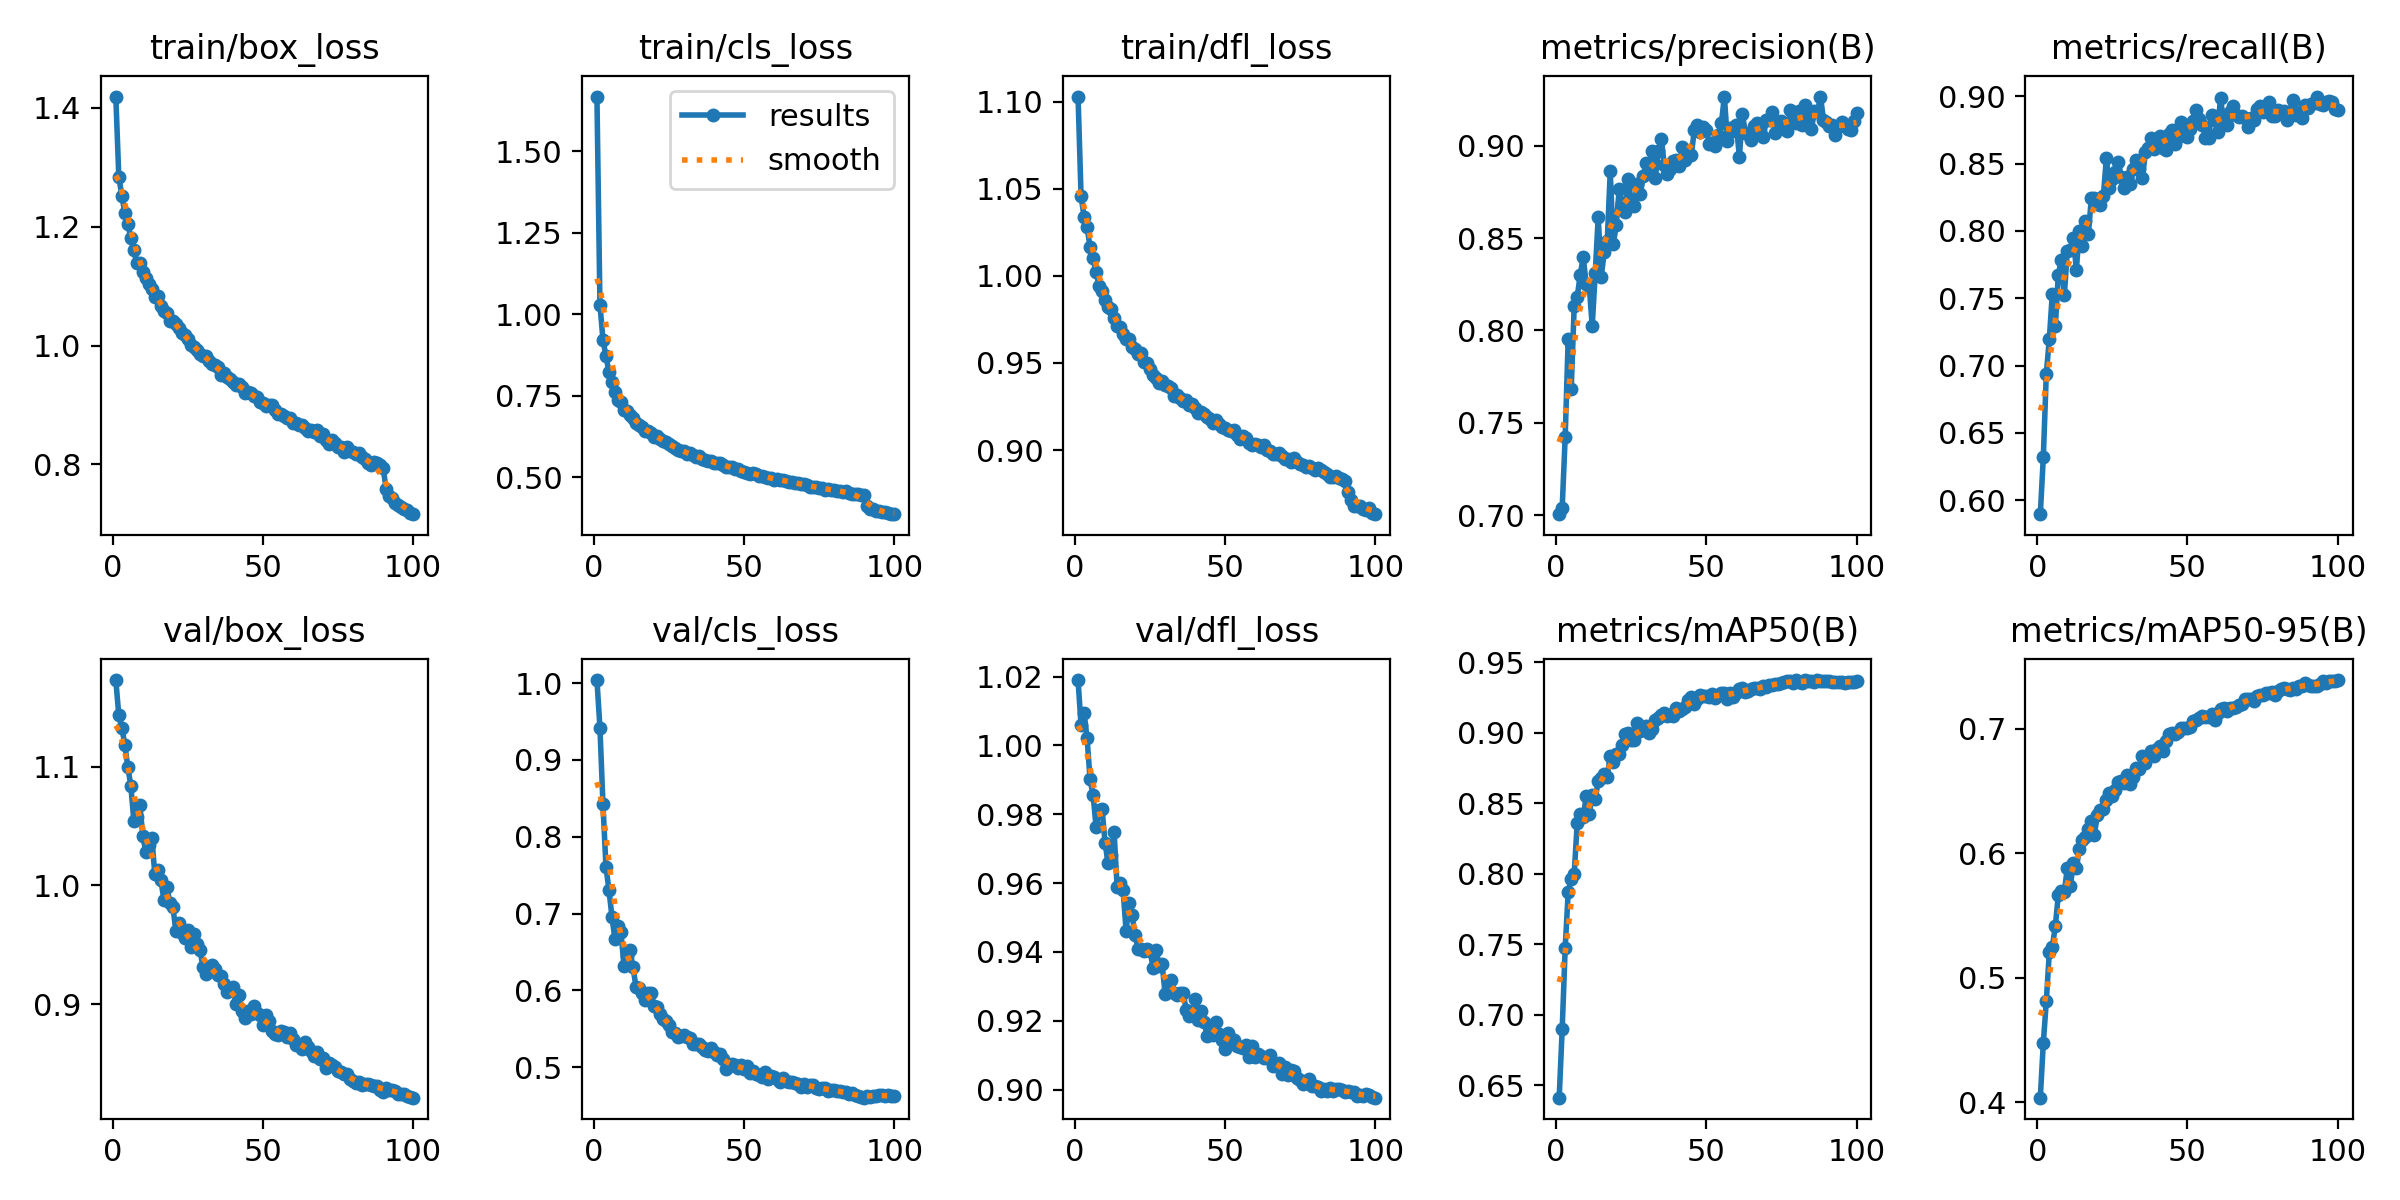

The file beside this chart, header and first rows:
epoch, train/box_loss, train/cls_loss, train/dfl_loss, metrics/precision(B), metrics/recall(B), metrics/mAP50(B), metrics/mAP50-95(B), val/box_loss, val/cls_loss, val/dfl_loss, lr/pg0, lr/pg1, lr/pg2
1, 1.419, 1.667, 1.103, 0.7005, 0.5895, 0.6411, 0.4036, 1.173, 1.004, 1.019, 0.0003693, 0.0003693, 0.0003693
2, 1.284, 1.029, 1.046, 0.7039, 0.6319, 0.6897, 0.4475, 1.143, 0.9421, 1.006, 0.0007323, 0.0007323, 0.0007323
3, 1.252, 0.9224, 1.034, 0.7425, 0.694, 0.7474, 0.4812, 1.133, 0.8431, 1.01, 0.001088, 0.001088, 0.001088
4, 1.224, 0.8707, 1.028, 0.7954, 0.7197, 0.7869, 0.5206, 1.118, 0.761, 1.002, 0.001078, 0.001078, 0.001078
5, 1.204, 0.8237, 1.016, 0.768, 0.7533, 0.7962, 0.5246, 1.1, 0.7308, 0.9901, 0.001078, 0.001078, 0.001078
6, 1.181, 0.7907, 1.01, 0.8132, 0.7292, 0.7999, 0.5415, 1.084, 0.6958, 0.9857, 0.001067, 0.001067, 0.001067
7, 1.16, 0.7618, 1.002, 0.818, 0.7674, 0.836, 0.5669, 1.055, 0.6665, 0.9764, 0.001056, 0.001056, 0.001056
8, 1.139, 0.7365, 0.9944, 0.83, 0.7784, 0.8422, 0.57, 1.057, 0.6832, 0.9812, 0.001045, 0.001045, 0.001045
9, 1.14, 0.7311, 0.9912, 0.8397, 0.7523, 0.84, 0.5692, 1.067, 0.6756, 0.9815, 0.001034, 0.001034, 0.001034
10, 1.123, 0.707, 0.9859, 0.8251, 0.7852, 0.8549, 0.5883, 1.042, 0.6323, 0.9716, 0.001023, 0.001023, 0.001023
11, 1.113, 0.7032, 0.9819, 0.8242, 0.7858, 0.8424, 0.5737, 1.028, 0.6447, 0.9658, 0.001012, 0.001012, 0.001012
12, 1.103, 0.6922, 0.9809, 0.8024, 0.7945, 0.8558, 0.5918, 1.034, 0.6523, 0.9681, 0.001001, 0.001001, 0.001001
13, 1.095, 0.6812, 0.976, 0.8309, 0.7713, 0.853, 0.5885, 1.04, 0.6302, 0.9748, 0.00099, 0.00099, 0.00099
14, 1.081, 0.6676, 0.971, 0.8614, 0.8003, 0.866, 0.6033, 1.009, 0.6047, 0.959, 0.000979, 0.000979, 0.000979
15, 1.084, 0.6607, 0.9709, 0.829, 0.7891, 0.8676, 0.611, 1.013, 0.603, 0.9599, 0.000968, 0.000968, 0.000968
16, 1.067, 0.6545, 0.9667, 0.8425, 0.8072, 0.871, 0.6132, 1.005, 0.5967, 0.9578, 0.000957, 0.000957, 0.000957
17, 1.058, 0.6419, 0.9639, 0.8482, 0.7976, 0.8686, 0.6193, 0.9882, 0.5874, 0.946, 0.000946, 0.000946, 0.000946
18, 1.055, 0.6425, 0.9637, 0.8861, 0.8248, 0.8837, 0.626, 0.9985, 0.5972, 0.9542, 0.000935, 0.000935, 0.000935
19, 1.042, 0.6349, 0.959, 0.8466, 0.8242, 0.8791, 0.6149, 0.9854, 0.597, 0.9506, 0.000924, 0.000924, 0.000924
20, 1.041, 0.6249, 0.9578, 0.857, 0.8202, 0.8852, 0.6311, 0.9821, 0.5793, 0.9448, 0.000913, 0.000913, 0.000913
21, 1.037, 0.6274, 0.9549, 0.8767, 0.8192, 0.8847, 0.6349, 0.9616, 0.5783, 0.9407, 0.000902, 0.000902, 0.000902
22, 1.03, 0.6187, 0.9557, 0.8688, 0.8262, 0.8914, 0.6355, 0.9688, 0.5698, 0.9408, 0.000891, 0.000891, 0.000891
23, 1.021, 0.6114, 0.9504, 0.8639, 0.8544, 0.8988, 0.6426, 0.9601, 0.5628, 0.9403, 0.00088, 0.00088, 0.00088
24, 1.017, 0.6092, 0.9498, 0.8822, 0.8319, 0.9002, 0.6483, 0.956, 0.5602, 0.941, 0.000869, 0.000869, 0.000869
25, 1.011, 0.6032, 0.9464, 0.8692, 0.839, 0.8946, 0.6458, 0.9622, 0.555, 0.9403, 0.000858, 0.000858, 0.000858
26, 1.002, 0.5957, 0.9431, 0.8676, 0.8441, 0.8946, 0.6508, 0.9483, 0.5456, 0.9352, 0.000847, 0.000847, 0.000847
27, 0.998, 0.5907, 0.9411, 0.8794, 0.8509, 0.9069, 0.6572, 0.9592, 0.5451, 0.9406, 0.000836, 0.000836, 0.000836
28, 0.9927, 0.5832, 0.9387, 0.8738, 0.8403, 0.9012, 0.658, 0.9508, 0.5393, 0.936, 0.000825, 0.000825, 0.000825
29, 0.9858, 0.5812, 0.9394, 0.8837, 0.8316, 0.903, 0.6565, 0.946, 0.5409, 0.9364, 0.000814, 0.000814, 0.000814
30, 0.9831, 0.5792, 0.9373, 0.8907, 0.8403, 0.9048, 0.6629, 0.9317, 0.5425, 0.9277, 0.000803, 0.000803, 0.000803
31, 0.9815, 0.5727, 0.9368, 0.8887, 0.8346, 0.8998, 0.656, 0.9253, 0.5391, 0.9289, 0.000792, 0.000792, 0.000792
32, 0.9739, 0.5729, 0.9357, 0.8972, 0.8461, 0.9026, 0.6613, 0.9317, 0.5387, 0.9317, 0.000781, 0.000781, 0.000781
33, 0.9695, 0.5689, 0.9307, 0.8824, 0.8525, 0.9092, 0.6684, 0.9328, 0.5308, 0.928, 0.00077, 0.00077, 0.00077
34, 0.9668, 0.5614, 0.9314, 0.8972, 0.8462, 0.9104, 0.668, 0.9298, 0.5299, 0.9275, 0.000759, 0.000759, 0.000759
35, 0.9645, 0.5651, 0.9297, 0.9038, 0.8395, 0.9129, 0.6783, 0.9251, 0.5302, 0.928, 0.000748, 0.000748, 0.000748
36, 0.9512, 0.5567, 0.9282, 0.8894, 0.8584, 0.9143, 0.6726, 0.9239, 0.5262, 0.928, 0.000737, 0.000737, 0.000737
37, 0.9532, 0.5541, 0.9285, 0.8847, 0.8616, 0.9119, 0.678, 0.9167, 0.5225, 0.9232, 0.000726, 0.000726, 0.000726
38, 0.9466, 0.5486, 0.9256, 0.8873, 0.8692, 0.9124, 0.6821, 0.9102, 0.5211, 0.9214, 0.000715, 0.000715, 0.000715
39, 0.9442, 0.5494, 0.9262, 0.8918, 0.8606, 0.9119, 0.678, 0.9126, 0.5247, 0.9216, 0.000704, 0.000704, 0.000704
40, 0.9378, 0.545, 0.9241, 0.8924, 0.8687, 0.9174, 0.6837, 0.9146, 0.5202, 0.9264, 0.000693, 0.000693, 0.000693
41, 0.9327, 0.5427, 0.9214, 0.8893, 0.8709, 0.9155, 0.6864, 0.9, 0.5155, 0.9203, 0.000682, 0.000682, 0.000682
42, 0.9352, 0.5432, 0.9219, 0.899, 0.862, 0.9167, 0.6826, 0.9078, 0.5169, 0.923, 0.000671, 0.000671, 0.000671
43, 0.9304, 0.5389, 0.9209, 0.8923, 0.8601, 0.918, 0.6906, 0.8945, 0.5102, 0.9196, 0.0006601, 0.0006601, 0.0006601
44, 0.9199, 0.5315, 0.9188, 0.895, 0.8724, 0.9232, 0.6958, 0.8887, 0.498, 0.9156, 0.000649, 0.000649, 0.000649
45, 0.9219, 0.5313, 0.9175, 0.895, 0.875, 0.9252, 0.697, 0.894, 0.5021, 0.918, 0.0006381, 0.0006381, 0.0006381
46, 0.9204, 0.5311, 0.9154, 0.9085, 0.8647, 0.9206, 0.6956, 0.8915, 0.5036, 0.9158, 0.000627, 0.000627, 0.000627
47, 0.9157, 0.5253, 0.917, 0.911, 0.8701, 0.9238, 0.6979, 0.8982, 0.503, 0.9196, 0.0006161, 0.0006161, 0.0006161
48, 0.9141, 0.5243, 0.9148, 0.9075, 0.8812, 0.9266, 0.7007, 0.8927, 0.4988, 0.9163, 0.000605, 0.000605, 0.000605
49, 0.9049, 0.5197, 0.9133, 0.91, 0.8779, 0.9259, 0.701, 0.891, 0.5026, 0.9143, 0.0005941, 0.0005941, 0.0005941
50, 0.9033, 0.5168, 0.9128, 0.9087, 0.8699, 0.9263, 0.7007, 0.8829, 0.4973, 0.9118, 0.000583, 0.000583, 0.000583
51, 0.898, 0.5143, 0.9113, 0.9009, 0.876, 0.9251, 0.7014, 0.8912, 0.5014, 0.9166, 0.0005721, 0.0005721, 0.0005721
52, 0.8999, 0.5114, 0.9108, 0.9013, 0.8816, 0.9276, 0.7063, 0.8857, 0.4925, 0.9146, 0.0005611, 0.0005611, 0.0005611
53, 0.9001, 0.5144, 0.9114, 0.9, 0.8897, 0.9248, 0.7072, 0.8774, 0.4957, 0.9143, 0.0005501, 0.0005501, 0.0005501
54, 0.8913, 0.5097, 0.9087, 0.906, 0.8829, 0.9266, 0.709, 0.8748, 0.4918, 0.9125, 0.0005391, 0.0005391, 0.0005391
55, 0.884, 0.505, 0.9065, 0.9122, 0.8788, 0.9281, 0.7106, 0.8741, 0.4899, 0.9125, 0.0005281, 0.0005281, 0.0005281
56, 0.884, 0.5043, 0.9083, 0.9266, 0.8695, 0.928, 0.7099, 0.8772, 0.4869, 0.9122, 0.0005171, 0.0005171, 0.0005171
57, 0.8818, 0.5021, 0.9067, 0.9027, 0.8691, 0.9244, 0.7094, 0.8766, 0.4931, 0.913, 0.0005061, 0.0005061, 0.0005061
58, 0.8772, 0.4977, 0.9041, 0.9096, 0.8864, 0.9281, 0.7123, 0.8721, 0.4851, 0.9094, 0.0004951, 0.0004951, 0.0004951
59, 0.8778, 0.4978, 0.9028, 0.9081, 0.8822, 0.9252, 0.7072, 0.8756, 0.4885, 0.9127, 0.0004841, 0.0004841, 0.0004841
60, 0.869, 0.4929, 0.9034, 0.9115, 0.8738, 0.9286, 0.7127, 0.8708, 0.4876, 0.9093, 0.0004731, 0.0004731, 0.0004731
... 40 more rows
